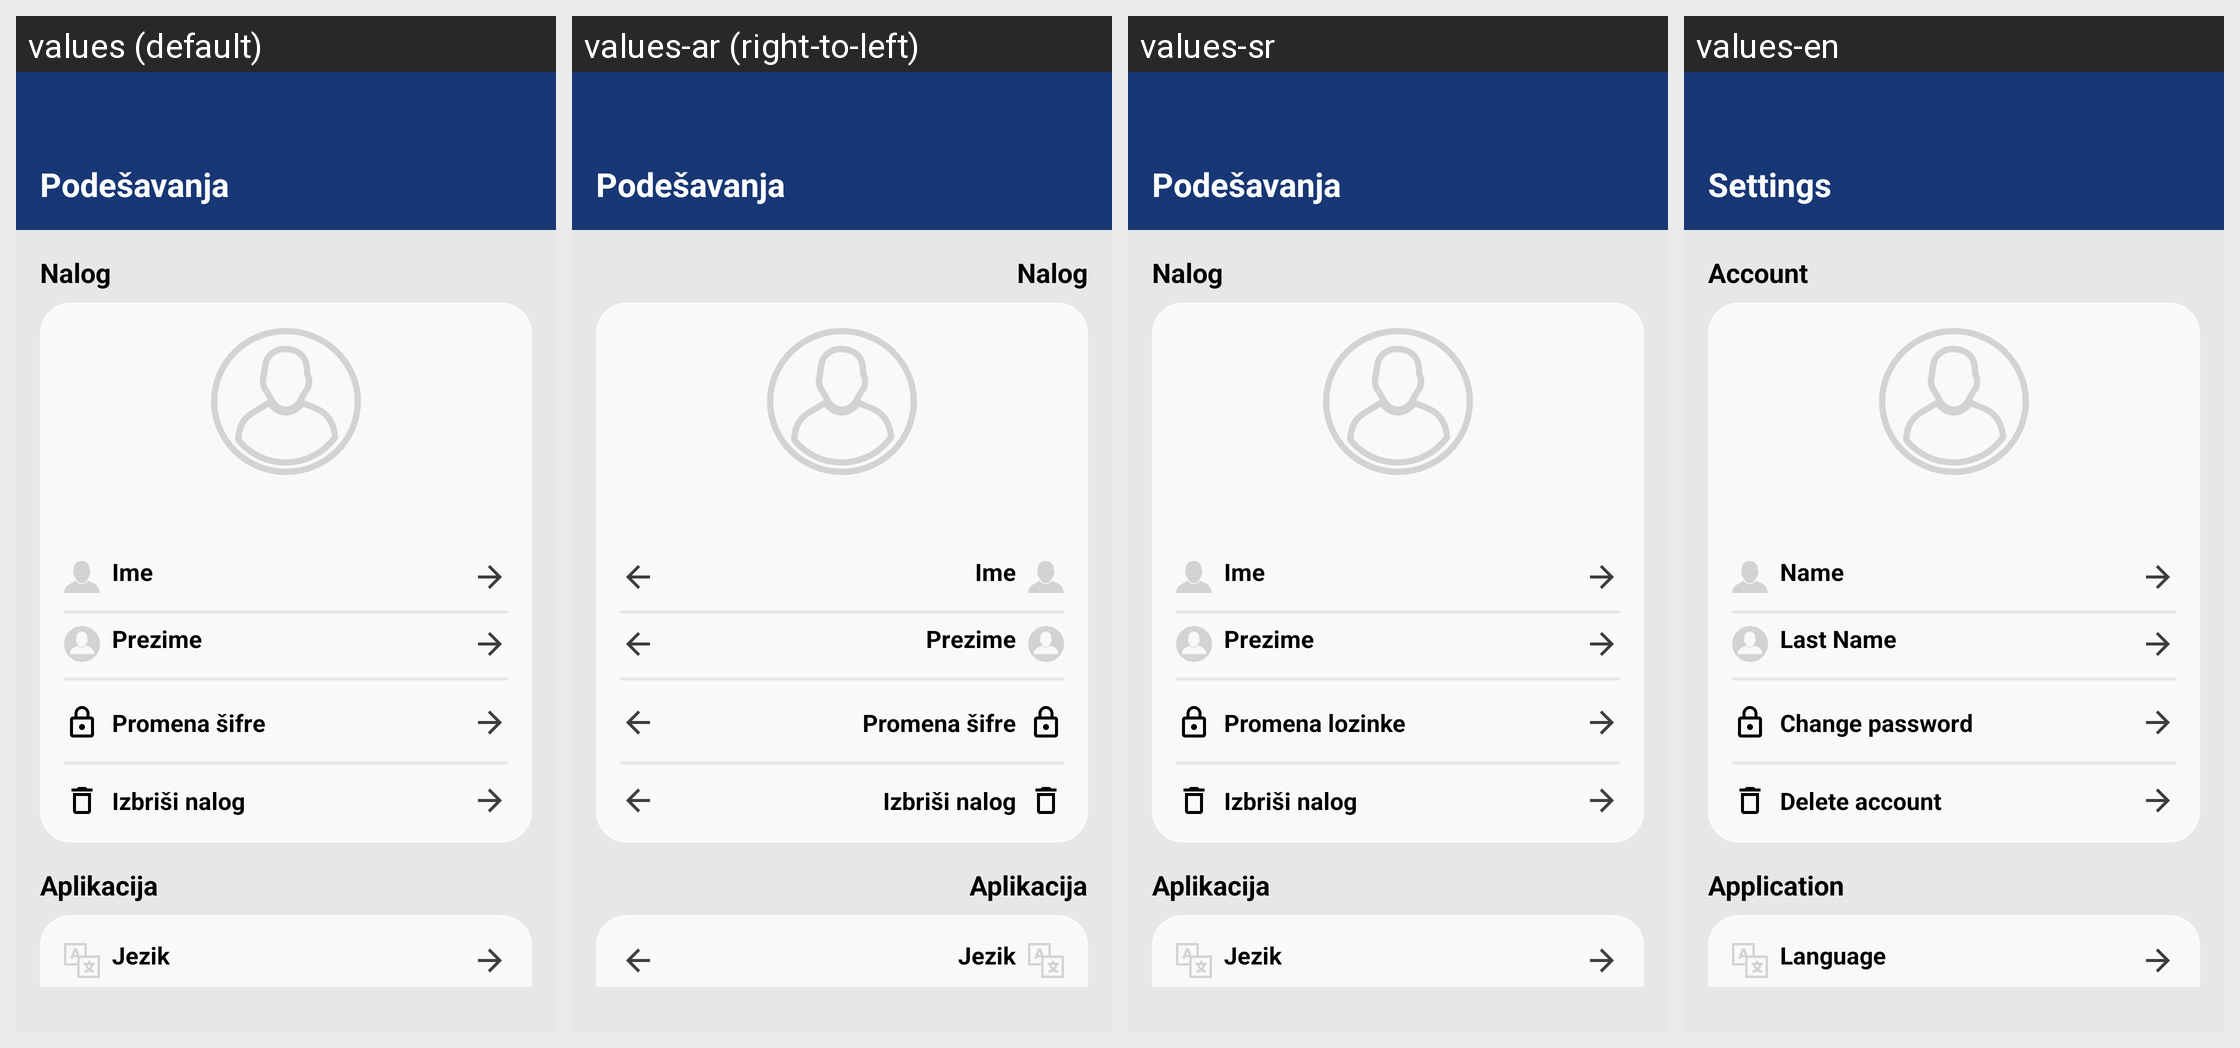

Translations of the strings shown on this Android screen, per locale in the grid:
Android screen res/layout/fragment_settings.xml rendered under 4 locales, left to right: values (default), values-ar (right-to-left), values-sr, values-en. Device: Nexus 5 (rendered at 1080×1920; each locale shown at half size, 540×960, under a caption strip naming it); theme AppThemeMaterial.
Other locales in the repository, not shown: values-af, values-am, values-as, values-az, values-be, values-bg, values-bn, values-bo-rCN, values-bs, values-ca, values-cs, values-da, values-de, values-el, values-en-rAU, values-en-rGB, values-es, values-es-rUS, values-et, values-eu, values-fa, values-fi, values-fr, values-fr-rCA, values-gl, values-gu, values-hi, values-hr, values-hu, values-hy, values-in, values-is, values-it, values-iw, values-ja, values-ka, values-kk, values-km, values-kn, values-ko, values-ky, values-lo, values-lt, values-lv, values-mai, values-mi, values-mk, values-ml, values-mn, values-mr, values-ms, values-my, values-nb, values-ne, values-nl, values-or, values-pa, values-pl, values-pt, values-pt-rBR, values-pt-rPT, values-ro, values-ru, values-si, values-sk, values-sl, values-sq, values-sr-rRS, values-sv, values-sw, values-ta, values-te, values-th, values-tl, values-tr, values-ug, values-uk, values-ur, values-uz, values-vi, values-zh-rCN, values-zh-rHK, values-zh-rTW, values-zu.
Strings drawn on this screen, with the default value and each locale's value (text and hints the layout hard-codes, and strings that could not be matched under every locale, appear in the picture but are not listed):

title_settings
  values: Podešavanja
  values-ar: Podešavanja  [not translated; the default value is used]
  values-sr: Podešavanja
  values-en: Settings

account_settings
  values: Nalog
  values-ar: Nalog  [not translated; the default value is used]
  values-sr: Nalog
  values-en: Account

first_name
  values: Ime
  values-ar: Ime  [not translated; the default value is used]
  values-sr: Ime
  values-en: Name

last_name
  values: Prezime
  values-ar: Prezime  [not translated; the default value is used]
  values-sr: Prezime
  values-en: Last Name

change_password
  values: Promena šifre
  values-ar: Promena šifre  [not translated; the default value is used]
  values-sr: Promena lozinke
  values-en: Change password

delete_account
  values: Izbriši nalog
  values-ar: Izbriši nalog  [not translated; the default value is used]
  values-sr: Izbriši nalog
  values-en: Delete account

application_settings
  values: Aplikacija
  values-ar: Aplikacija  [not translated; the default value is used]
  values-sr: Aplikacija
  values-en: Application

language_var
  values: Jezik
  values-ar: Jezik  [not translated; the default value is used]
  values-sr: Jezik
  values-en: Language
